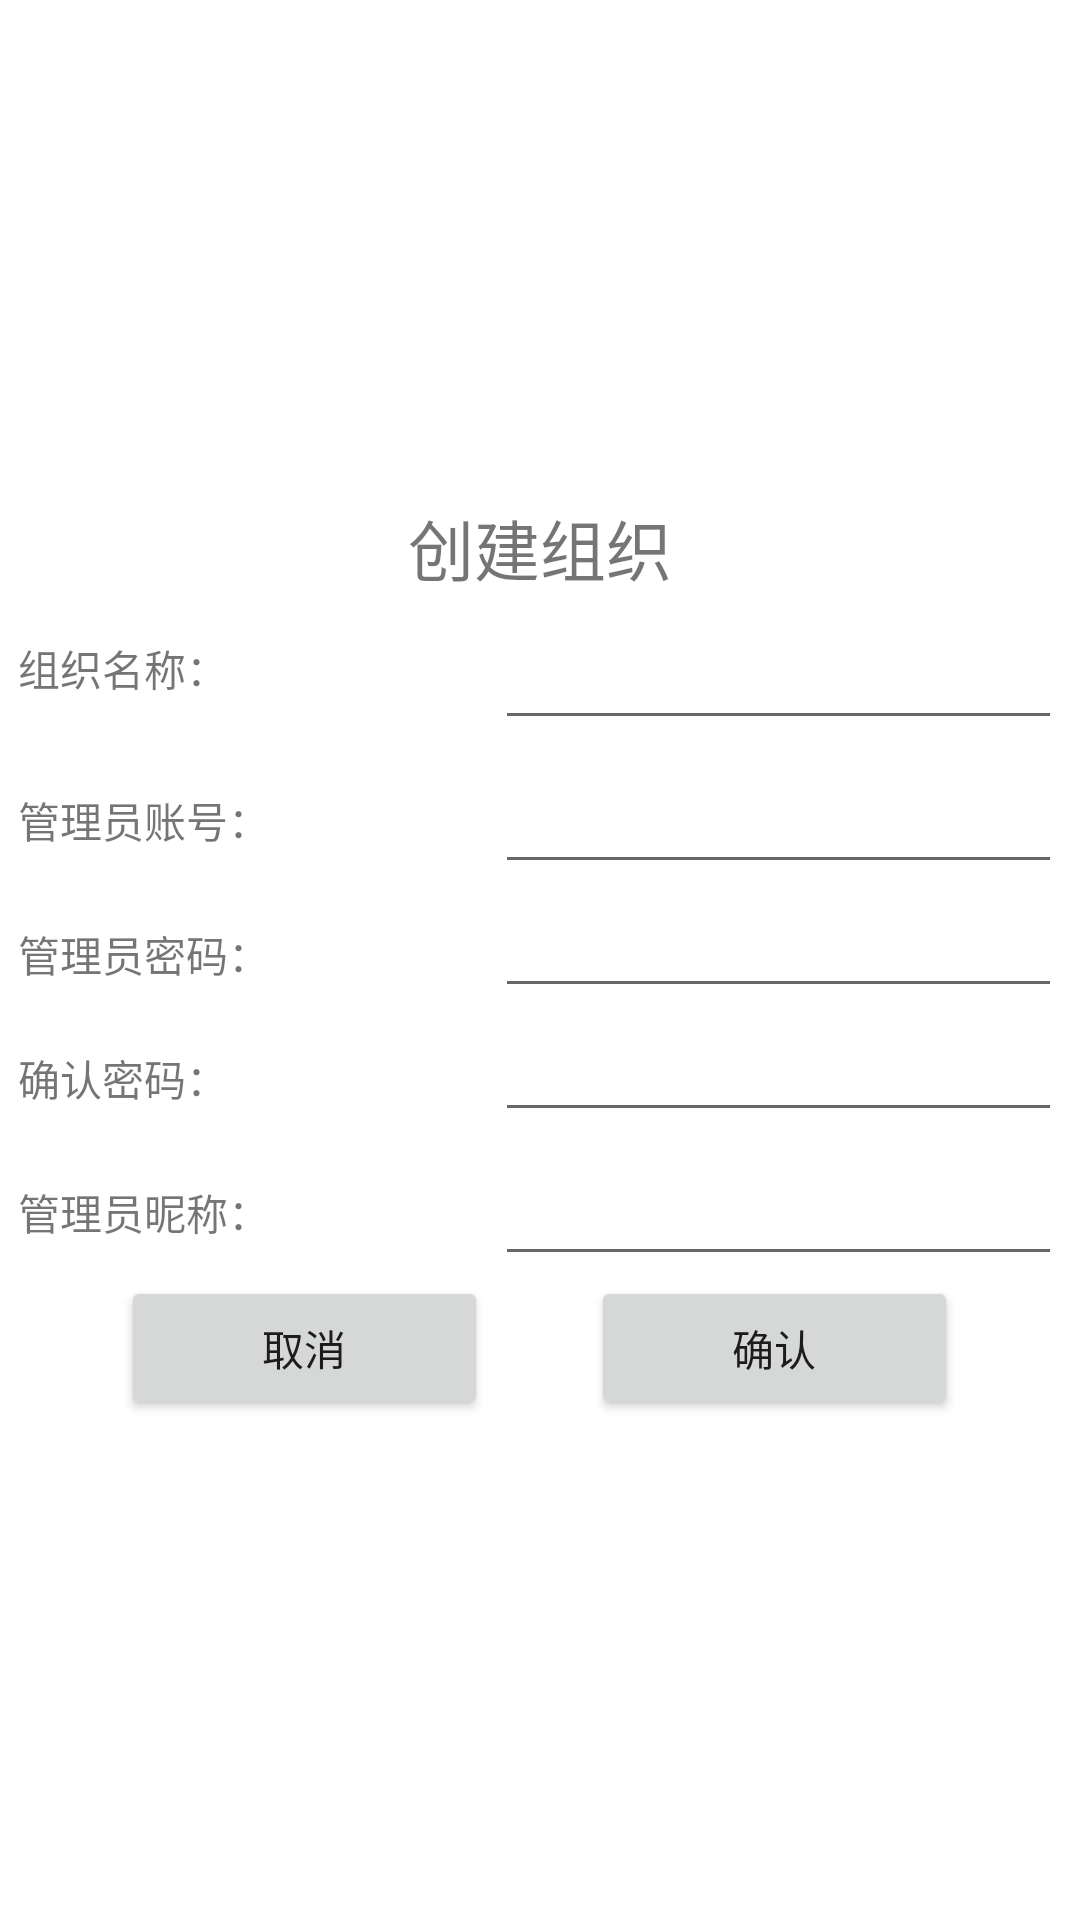

This screen was rendered from an Android layout file. Write that file and the resources it references.
<!-- AndroidManifest.xml: application theme Theme.DrunkBullCloudCashbook -->
<!-- res/layout/activity_create_group.xml -->
<?xml version="1.0" encoding="utf-8"?>
<androidx.constraintlayout.widget.ConstraintLayout xmlns:android="http://schemas.android.com/apk/res/android"
    xmlns:app="http://schemas.android.com/apk/res-auto"
    android:layout_width="match_parent"
    android:layout_height="match_parent">

    <LinearLayout
        android:layout_width="match_parent"
        android:layout_height="match_parent"
        android:gravity="center"
        android:orientation="vertical">

        <TextView
            android:id="@+id/textView7"
            android:layout_width="match_parent"
            android:layout_height="wrap_content"
            android:gravity="center"
            android:text="@string/text_create_group"
            android:textSize="@dimen/activity_headline2_font_size" />

        <LinearLayout
            android:layout_width="match_parent"
            android:layout_height="wrap_content"
            android:layout_marginStart="@dimen/default_margin"
            android:layout_marginEnd="@dimen/default_margin"
            android:gravity="center"
            android:orientation="horizontal">

            <TextView
                android:id="@+id/textView"
                android:layout_width="@dimen/medium_button_size_width"
                android:layout_height="wrap_content"
                android:layout_weight="1"
                android:text="@string/text_group_name" />

            <EditText
                android:id="@+id/edit_text_create_group_group_name"
                android:layout_width="wrap_content"
                android:layout_height="wrap_content"
                android:layout_weight="1"
                android:ems="10"
                android:gravity="center"
                android:inputType="textPersonName"
                android:minHeight="48dp" />

        </LinearLayout>

        <LinearLayout
            android:layout_width="match_parent"
            android:layout_height="wrap_content"
            android:layout_marginStart="@dimen/default_margin"
            android:layout_marginEnd="@dimen/default_margin"
            android:orientation="horizontal">

            <TextView
                android:id="@+id/textView2"
                android:layout_width="@dimen/medium_button_size_width"
                android:layout_height="wrap_content"
                android:layout_weight="1"
                android:text="@string/text_admin_name" />

            <EditText
                android:id="@+id/edit_text_create_group_admin_name"
                android:layout_width="wrap_content"
                android:layout_height="wrap_content"
                android:layout_weight="1"
                android:ems="10"
                android:gravity="center"
                android:inputType="textPersonName"
                android:minHeight="48dp" />

        </LinearLayout>

        <LinearLayout
            android:layout_width="match_parent"
            android:layout_height="wrap_content"
            android:layout_marginStart="@dimen/default_margin"
            android:layout_marginEnd="@dimen/default_margin"
            android:orientation="horizontal">

            <TextView
                android:id="@+id/textView4"
                android:layout_width="@dimen/medium_button_size_width"
                android:layout_height="wrap_content"
                android:layout_weight="1"
                android:text="@string/text_admin_password" />

            <EditText
                android:id="@+id/edit_text_create_group_admin_password"
                android:layout_width="wrap_content"
                android:layout_height="wrap_content"
                android:layout_weight="1"
                android:ems="10"
                android:gravity="center"
                android:inputType="textPassword" />

        </LinearLayout>

        <LinearLayout
            android:layout_width="match_parent"
            android:layout_height="wrap_content"
            android:layout_marginStart="@dimen/default_margin"
            android:layout_marginEnd="@dimen/default_margin"
            android:orientation="horizontal">

            <TextView
                android:id="@+id/textView5"
                android:layout_width="@dimen/medium_button_size_width"
                android:layout_height="wrap_content"
                android:layout_weight="1"
                android:text="@string/text_admin_confirm_password" />

            <EditText
                android:id="@+id/edit_text_create_group_admin_password_confirm"
                android:layout_width="wrap_content"
                android:layout_height="wrap_content"
                android:layout_weight="1"
                android:ems="10"
                android:gravity="center"
                android:inputType="textPassword" />

        </LinearLayout>

        <LinearLayout
            android:layout_width="match_parent"
            android:layout_height="wrap_content"
            android:layout_marginStart="@dimen/default_margin"
            android:layout_marginEnd="@dimen/default_margin"
            android:orientation="horizontal">

            <TextView
                android:id="@+id/textView6"
                android:layout_width="@dimen/medium_button_size_width"
                android:layout_height="wrap_content"
                android:layout_weight="1"
                android:text="@string/text_admin_nickname" />

            <EditText
                android:id="@+id/edit_text_create_group_admin_nickname"
                android:layout_width="wrap_content"
                android:layout_height="wrap_content"
                android:layout_weight="1"
                android:ems="10"
                android:gravity="center"
                android:inputType="textPersonName"
                android:minHeight="48dp" />
        </LinearLayout>

        <LinearLayout
            android:layout_width="match_parent"
            android:layout_height="wrap_content"
            android:layout_marginStart="@dimen/default_margin"
            android:layout_marginEnd="@dimen/default_margin"
            android:orientation="horizontal">

            <Space
                android:layout_width="wrap_content"
                android:layout_height="wrap_content"
                android:layout_weight="1" />

            <Button
                android:id="@+id/button_cancel_create_group"
                android:layout_width="wrap_content"
                android:layout_height="wrap_content"
                android:layout_weight="1"
                android:text="@string/text_cancel"
                app:icon="@drawable/return_rotate" />

            <Space
                android:layout_width="wrap_content"
                android:layout_height="wrap_content"
                android:layout_weight="1" />

            <Button
                android:id="@+id/button_confirm_create_group"
                android:layout_width="wrap_content"
                android:layout_height="wrap_content"
                android:layout_weight="1"
                android:text="@string/text_confirm"
                app:icon="@drawable/checkmark" />

            <Space
                android:layout_width="wrap_content"
                android:layout_height="wrap_content"
                android:layout_weight="1" />
        </LinearLayout>

    </LinearLayout>
</androidx.constraintlayout.widget.ConstraintLayout>
<!-- resources referenced by this layout -->
<resources>
  <dimen name="activity_headline2_font_size">22sp</dimen>
  <dimen name="default_margin">6dp</dimen>
  <dimen name="medium_button_size_width">180dp</dimen>
  <string name="text_admin_confirm_password">确认密码：</string>
  <string name="text_admin_name">管理员账号：</string>
  <string name="text_admin_nickname">管理员昵称：</string>
  <string name="text_admin_password">管理员密码：</string>
  <string name="text_cancel">取消</string>
  <string name="text_confirm">确认</string>
  <string name="text_create_group">创建组织</string>
  <string name="text_group_name">组织名称：</string>
  <style name="Theme.DrunkBullCloudCashbook" parent="Theme.MaterialComponents.DayNight.DarkActionBar">
          
          <item name="colorPrimary">@color/purple_500</item>
          <item name="colorPrimaryVariant">@color/purple_700</item>
          <item name="colorOnPrimary">@color/white</item>
          
          <item name="colorSecondary">@color/teal_200</item>
          <item name="colorSecondaryVariant">@color/teal_700</item>
          <item name="colorOnSecondary">@color/black</item>
          
          <item name="android:statusBarColor" tools:targetApi="l">?attr/colorPrimaryVariant</item>
          
      </style>
  <color name="white">#FFFFFFFF</color>
  <color name="teal_200">#FF03DAC5</color>
  <color name="teal_700">#FF018786</color>
  <color name="black">#FF000000</color>
  <!-- not gathered from this repository: default colours our renderer supplied (Android Studio template values) -->
  <color name="purple_500">#FF6200EE</color>
  <color name="purple_700">#FF3700B3</color>
</resources>
